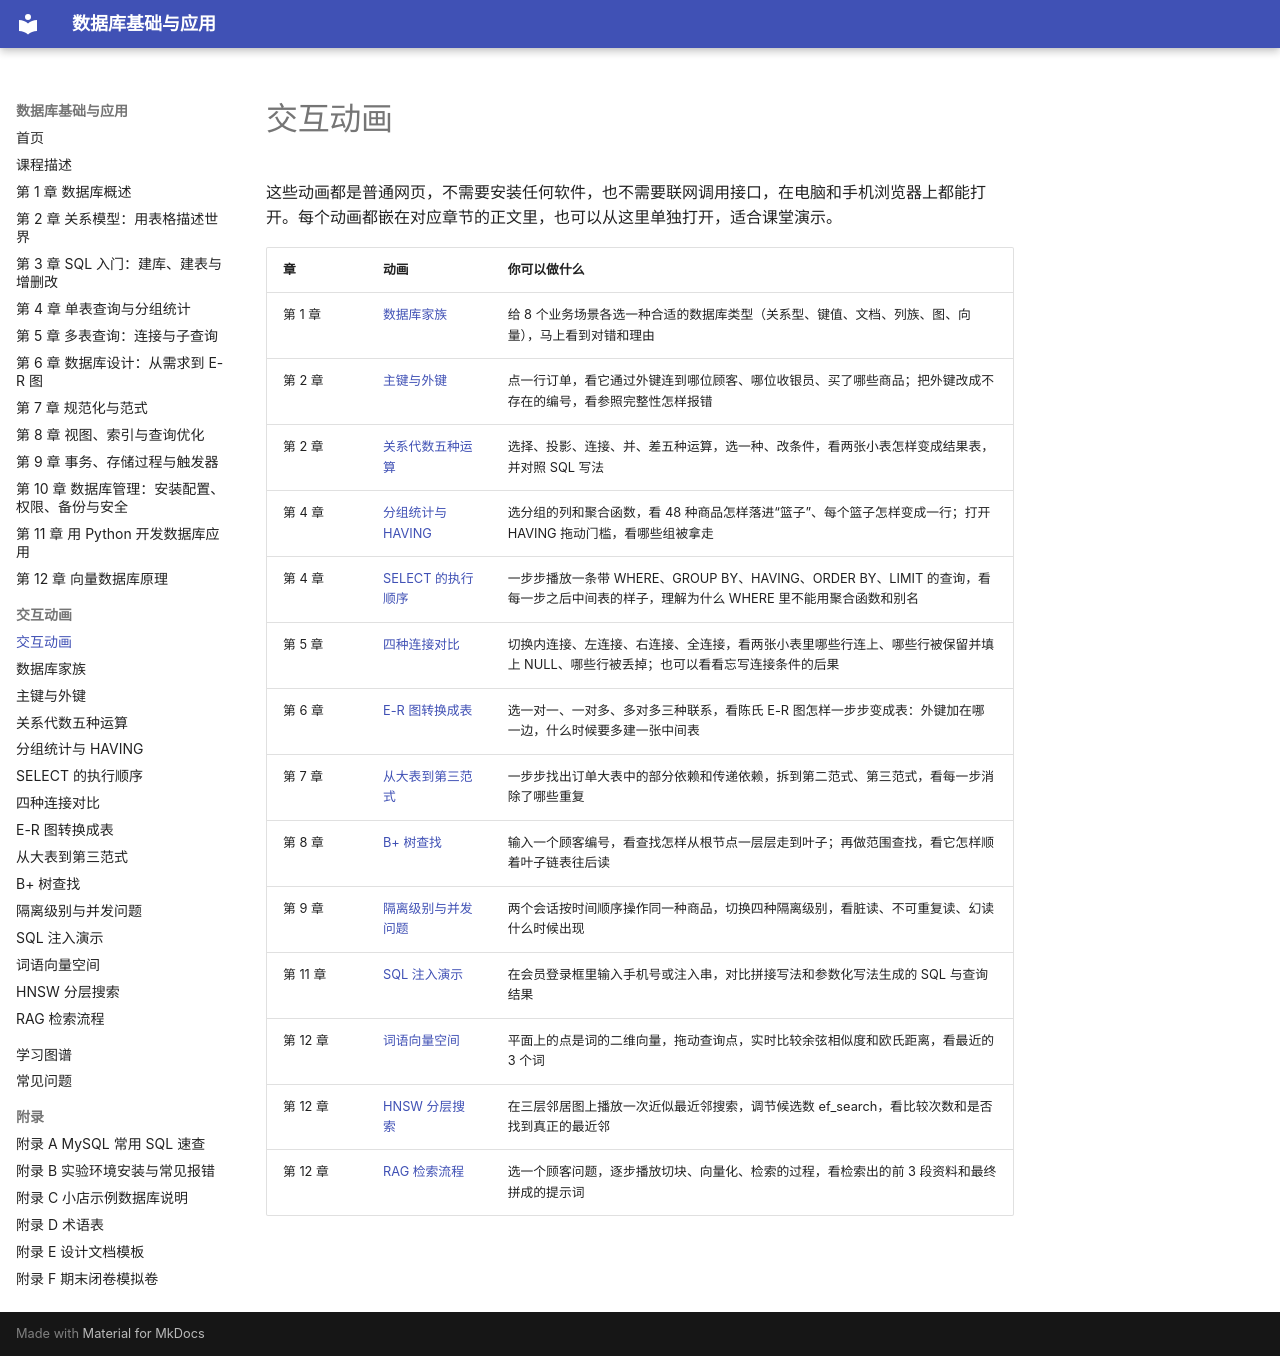

repository: MingziFu9/database-textbook · page: sims/index.html · generator: mkdocs

---
title: 交互动画
description: 本书配套的交互动画，可以在浏览器里直接操作，帮助理解抽象概念
---

# 交互动画

这些动画都是普通网页，不需要安装任何软件，也不需要联网调用接口，在电脑和手机浏览器上都能打开。每个动画都嵌在对应章节的正文里，也可以从这里单独打开，适合课堂演示。

<!-- sims:start -->
| 章 | 动画 | 你可以做什么 |
|---|---|---|
| 第 1 章 | [数据库家族](db-family/index.md) | 给 8 个业务场景各选一种合适的数据库类型（关系型、键值、文档、列族、图、向量），马上看到对错和理由 |
| 第 2 章 | [主键与外键](keys-links/index.md) | 点一行订单，看它通过外键连到哪位顾客、哪位收银员、买了哪些商品；把外键改成不存在的编号，看参照完整性怎样报错 |
| 第 2 章 | [关系代数五种运算](relational-algebra/index.md) | 选择、投影、连接、并、差五种运算，选一种、改条件，看两张小表怎样变成结果表，并对照 SQL 写法 |
| 第 4 章 | [分组统计与 HAVING](group-having/index.md) | 选分组的列和聚合函数，看 48 种商品怎样落进“篮子”、每个篮子怎样变成一行；打开 HAVING 拖动门槛，看哪些组被拿走 |
| 第 4 章 | [SELECT 的执行顺序](sql-order/index.md) | 一步步播放一条带 WHERE、GROUP BY、HAVING、ORDER BY、LIMIT 的查询，看每一步之后中间表的样子，理解为什么 WHERE 里不能用聚合函数和别名 |
| 第 5 章 | [四种连接对比](join-types/index.md) | 切换内连接、左连接、右连接、全连接，看两张小表里哪些行连上、哪些行被保留并填上 NULL、哪些行被丢掉；也可以看看忘写连接条件的后果 |
| 第 6 章 | [E-R 图转换成表](er-to-table/index.md) | 选一对一、一对多、多对多三种联系，看陈氏 E-R 图怎样一步步变成表：外键加在哪一边，什么时候要多建一张中间表 |
| 第 7 章 | [从大表到第三范式](normal-forms/index.md) | 一步步找出订单大表中的部分依赖和传递依赖，拆到第二范式、第三范式，看每一步消除了哪些重复 |
| 第 8 章 | [B+ 树查找](bplus-tree/index.md) | 输入一个顾客编号，看查找怎样从根节点一层层走到叶子；再做范围查找，看它怎样顺着叶子链表往后读 |
| 第 9 章 | [隔离级别与并发问题](isolation-levels/index.md) | 两个会话按时间顺序操作同一种商品，切换四种隔离级别，看脏读、不可重复读、幻读什么时候出现 |
| 第 11 章 | [SQL 注入演示](sql-injection/index.md) | 在会员登录框里输入手机号或注入串，对比拼接写法和参数化写法生成的 SQL 与查询结果 |
| 第 12 章 | [词语向量空间](vector-space/index.md) | 平面上的点是词的二维向量，拖动查询点，实时比较余弦相似度和欧氏距离，看最近的 3 个词 |
| 第 12 章 | [HNSW 分层搜索](hnsw-search/index.md) | 在三层邻居图上播放一次近似最近邻搜索，调节候选数 ef_search，看比较次数和是否找到真正的最近邻 |
| 第 12 章 | [RAG 检索流程](rag-flow/index.md) | 选一个顾客问题，逐步播放切块、向量化、检索的过程，看检索出的前 3 段资料和最终拼成的提示词 |
<!-- sims:end -->
